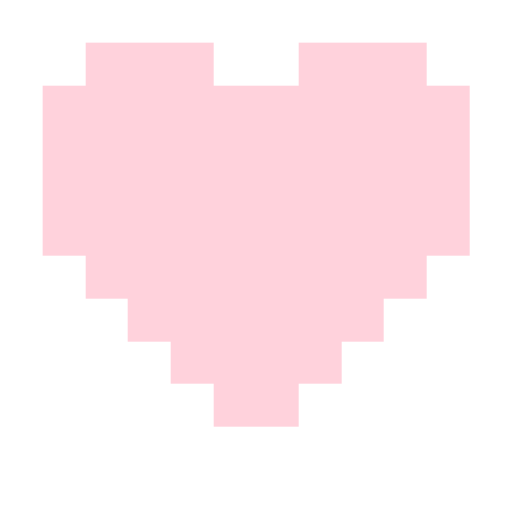
t = 0.00 s
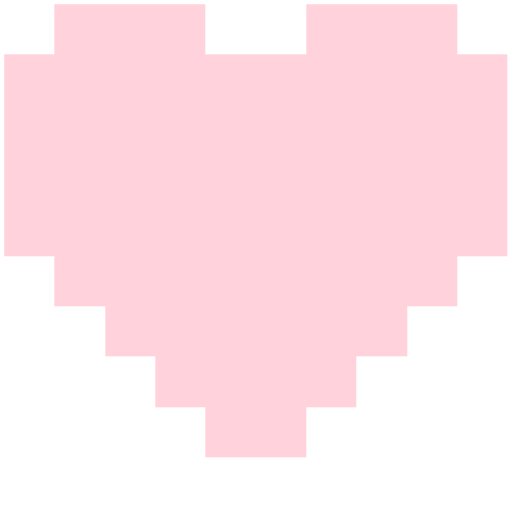
t = 0.21 s
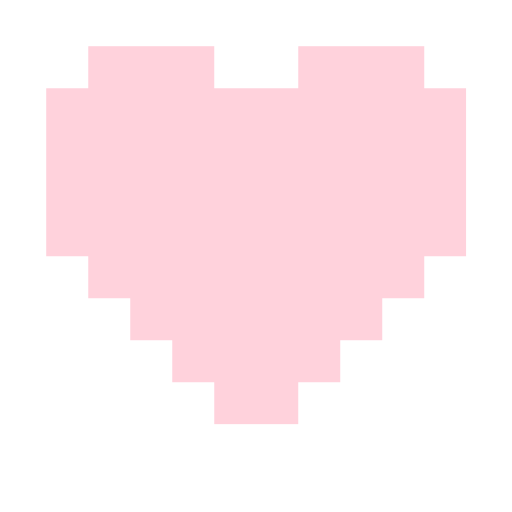
t = 0.47 s
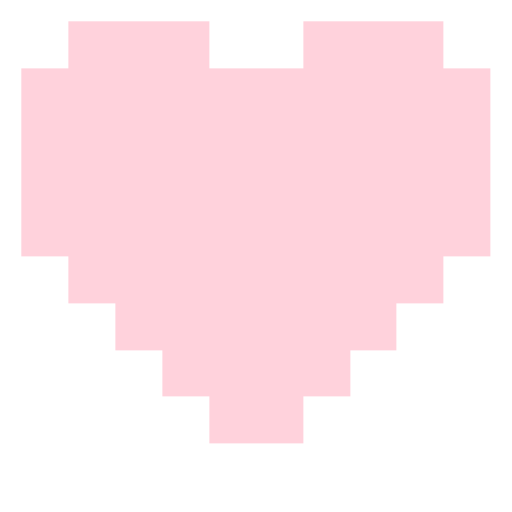
t = 0.63 s
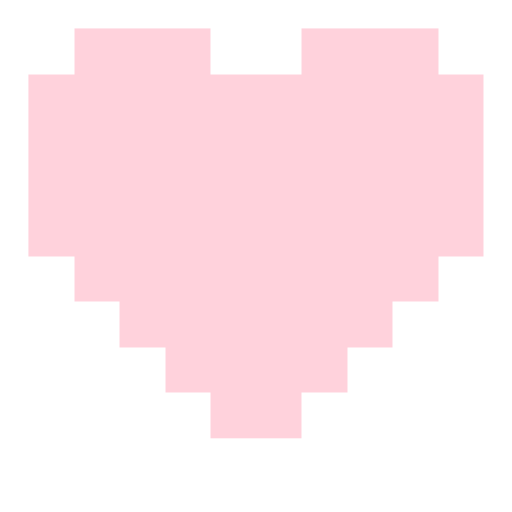
t = 1.02 s
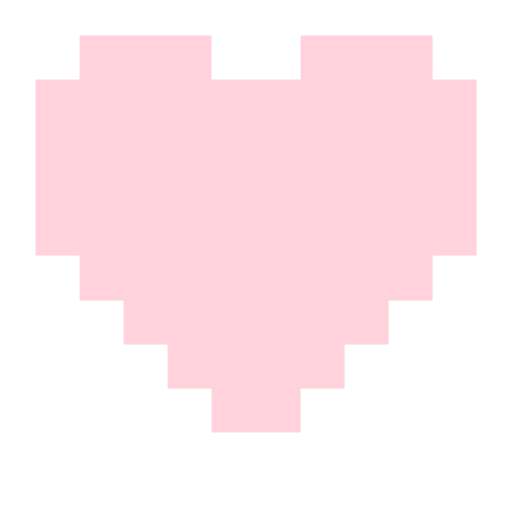
t = 1.21 s

The animated SVG that drew these frames (rendered in a browser with its animation timeline set to each time). Animation: 1 CSS @keyframes rule; one cycle of 1.40 s, repeats indefinitely.

<svg xmlns="http://www.w3.org/2000/svg" width="120" height="120" viewBox="0 0 120 120" shape-rendering="crispEdges" role="img" aria-label="heart"><title>heart</title><style>
.px{fill:#ffd2dc}
.soft{fill:#ffd2dc;fill-opacity:.35}
.anim{transform-box:view-box;transform-origin:60px 60px;animation:beat 1.4s steps(6,end) infinite}
@keyframes beat{0%,100%{transform:scale(1)}15%{transform:scale(1.18)}30%{transform:scale(.96)}45%{transform:scale(1.1)}}
@media (prefers-reduced-motion: reduce){*{animation:none!important}}
</style><g class="anim"><rect class="px" x="20" y="10" width="10" height="10"/><rect class="px" x="30" y="10" width="10" height="10"/><rect class="px" x="40" y="10" width="10" height="10"/><rect class="px" x="70" y="10" width="10" height="10"/><rect class="px" x="80" y="10" width="10" height="10"/><rect class="px" x="90" y="10" width="10" height="10"/><rect class="px" x="10" y="20" width="10" height="10"/><rect class="px" x="20" y="20" width="10" height="10"/><rect class="px" x="30" y="20" width="10" height="10"/><rect class="px" x="40" y="20" width="10" height="10"/><rect class="px" x="50" y="20" width="10" height="10"/><rect class="px" x="60" y="20" width="10" height="10"/><rect class="px" x="70" y="20" width="10" height="10"/><rect class="px" x="80" y="20" width="10" height="10"/><rect class="px" x="90" y="20" width="10" height="10"/><rect class="px" x="100" y="20" width="10" height="10"/><rect class="px" x="10" y="30" width="10" height="10"/><rect class="px" x="20" y="30" width="10" height="10"/><rect class="px" x="30" y="30" width="10" height="10"/><rect class="px" x="40" y="30" width="10" height="10"/><rect class="px" x="50" y="30" width="10" height="10"/><rect class="px" x="60" y="30" width="10" height="10"/><rect class="px" x="70" y="30" width="10" height="10"/><rect class="px" x="80" y="30" width="10" height="10"/><rect class="px" x="90" y="30" width="10" height="10"/><rect class="px" x="100" y="30" width="10" height="10"/><rect class="px" x="10" y="40" width="10" height="10"/><rect class="px" x="20" y="40" width="10" height="10"/><rect class="px" x="30" y="40" width="10" height="10"/><rect class="px" x="40" y="40" width="10" height="10"/><rect class="px" x="50" y="40" width="10" height="10"/><rect class="px" x="60" y="40" width="10" height="10"/><rect class="px" x="70" y="40" width="10" height="10"/><rect class="px" x="80" y="40" width="10" height="10"/><rect class="px" x="90" y="40" width="10" height="10"/><rect class="px" x="100" y="40" width="10" height="10"/><rect class="px" x="10" y="50" width="10" height="10"/><rect class="px" x="20" y="50" width="10" height="10"/><rect class="px" x="30" y="50" width="10" height="10"/><rect class="px" x="40" y="50" width="10" height="10"/><rect class="px" x="50" y="50" width="10" height="10"/><rect class="px" x="60" y="50" width="10" height="10"/><rect class="px" x="70" y="50" width="10" height="10"/><rect class="px" x="80" y="50" width="10" height="10"/><rect class="px" x="90" y="50" width="10" height="10"/><rect class="px" x="100" y="50" width="10" height="10"/><rect class="px" x="20" y="60" width="10" height="10"/><rect class="px" x="30" y="60" width="10" height="10"/><rect class="px" x="40" y="60" width="10" height="10"/><rect class="px" x="50" y="60" width="10" height="10"/><rect class="px" x="60" y="60" width="10" height="10"/><rect class="px" x="70" y="60" width="10" height="10"/><rect class="px" x="80" y="60" width="10" height="10"/><rect class="px" x="90" y="60" width="10" height="10"/><rect class="px" x="30" y="70" width="10" height="10"/><rect class="px" x="40" y="70" width="10" height="10"/><rect class="px" x="50" y="70" width="10" height="10"/><rect class="px" x="60" y="70" width="10" height="10"/><rect class="px" x="70" y="70" width="10" height="10"/><rect class="px" x="80" y="70" width="10" height="10"/><rect class="px" x="40" y="80" width="10" height="10"/><rect class="px" x="50" y="80" width="10" height="10"/><rect class="px" x="60" y="80" width="10" height="10"/><rect class="px" x="70" y="80" width="10" height="10"/><rect class="px" x="50" y="90" width="10" height="10"/><rect class="px" x="60" y="90" width="10" height="10"/></g></svg>
